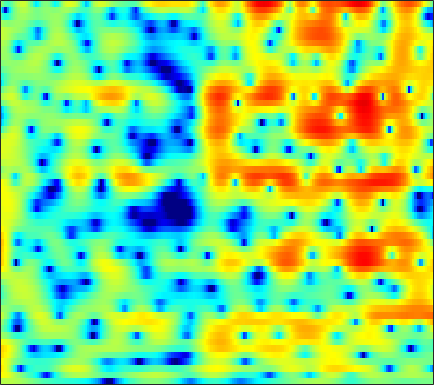

The file beside this chart, header and first rows:
1.8707, 2.0649, 2.238, 2.3134, 2.3341, 2.2466, 2.0993, 1.945, 1.715, 1.4422, 1.1439, 0.88746, 0.51728, 0.1578, -0.12902, -0.51985, -0.92311, -1.2173, -1.5684, -1.9029, -2.2007, -2.3965, -2.6204, -2.8056
5.431, 5.188, 4.76, 4.21, 3.729, 3.017, 2.246, 1.648, 0.8423, 0.07147, -0.6542, -1.176, -1.858, -2.57, -3.166, -4.123, -5.322, -6.451, -8.428, -11.13, -14.45, -15.87, -13.52, -9.955
6.404, 5.691, 4.498, 3, 1.62, -0.6523, -3.634, -6.583, -12, -15.81, -11.39, -8.527, -6.071, -4.56, -3.834, -3.247, -2.974, -2.913, -2.924, -3.004, -3.001, -2.902, -2.535, -1.937
5.656, 5.083, 4.226, 3.283, 2.525, 1.5, 0.49, -0.2198, -1.062, -1.733, -2.246, -2.539, -2.831, -3.045, -3.171, -3.297, -3.384, -3.416, -3.414, -3.343, -3.252, -3.116, -2.869, -2.565
6.806, 6.314, 5.581, 4.766, 4.1, 3.141, 2.113, 1.286, 0.1186, -1.126, -2.44, -3.48, -4.84, -6.104, -6.894, -7.597, -7.825, -7.723, -7.428, -7.03, -6.706, -6.526, -6.389, -6.302
7.207, 6.784, 6.129, 5.388, 4.761, 3.825, 2.756, 1.853, 0.4854, -1.12, -3.047, -4.789, -7.642, -11.46, -15.08, -17.59, -14.1, -11.58, -9.344, -7.992, -7.357, -7.288, -7.775, -8.982
4.976, 4.693, 4.209, 3.635, 3.139, 2.441, 1.702, 1.129, 0.3538, -0.3965, -1.151, -1.694, -2.33, -2.849, -3.115, -3.257, -3.205, -3.058, -2.812, -2.592, -2.472, -2.466, -2.59, -2.833
1.46, 1.164, 0.5415, -0.2942, -1.018, -2.031, -2.944, -3.46, -3.807, -3.733, -3.331, -2.931, -2.334, -1.702, -1.259, -0.6971, -0.1974, 0.1349, 0.5256, 0.8401, 1.071, 1.217, 1.325, 1.366
-0.3389, -1.036, -2.37, -4.213, -6.03, -9.282, -14.25, -20.9, -22.78, -13.84, -9.386, -7.061, -4.671, -2.83, -1.678, -0.4311, 0.555, 1.162, 1.79, 2.251, 2.539, 2.679, 2.765, 2.774
1.05, 0.06242, -1.574, -3.608, -5.37, -7.969, -10.52, -12.01, -12.55, -11.16, -8.686, -6.687, -4.185, -2.066, -0.7387, 0.7087, 1.799, 2.405, 2.952, 3.223, 3.249, 3.115, 2.758, 2.249
2.975, 2.206, 0.9365, -0.6325, -2.058, -4.357, -7.154, -9.352, -10.62, -8.517, -5.427, -3.396, -1.17, 0.6055, 1.657, 2.717, 3.45, 3.785, 3.951, 3.799, 3.303, 2.684, 1.478, -0.208
1.1, 0.9932, 0.7609, 0.4345, 0.1504, -0.2286, -0.5371, -0.6693, -0.6331, -0.3487, 0.1366, 0.5826, 1.196, 1.735, 2.078, 2.394, 2.518, 2.476, 2.226, 1.729, 0.9975, 0.2835, -0.8968, -2.329
-1.623, -0.9951, -0.3024, 0.2398, 0.5657, 0.9198, 1.213, 1.402, 1.627, 1.838, 2.021, 2.134, 2.245, 2.289, 2.256, 2.111, 1.831, 1.523, 0.9815, 0.2815, -0.5707, -1.298, -2.366, -3.528
-3.358, -2.163, -0.8549, 0.1855, 0.8188, 1.502, 2.023, 2.33, 2.638, 2.838, 2.939, 2.949, 2.88, 2.696, 2.488, 2.108, 1.599, 1.13, 0.3797, -0.5262, -1.599, -2.522, -3.909, -5.523
-2.727, -1.58, -0.315, 0.7006, 1.322, 1.982, 2.476, 2.749, 2.999, 3.124, 3.135, 3.069, 2.876, 2.573, 2.261, 1.745, 1.109, 0.5484, -0.3184, -1.32, -2.473, -3.455, -4.912, -6.606
-0.3517, 0.3362, 1.109, 1.712, 2.068, 2.428, 2.677, 2.796, 2.876, 2.87, 2.771, 2.634, 2.359, 1.971, 1.599, 0.979, 0.226, -0.4186, -1.381, -2.421, -3.505, -4.329, -5.409, -6.436
2.621, 2.787, 2.879, 2.843, 2.751, 2.58, 2.403, 2.291, 2.18, 2.105, 2.019, 1.925, 1.715, 1.348, 0.9677, 0.2862, -0.6294, -1.468, -2.784, -4.297, -5.886, -6.97, -8.029, -8.403
5.749, 5.324, 4.524, 3.45, 2.502, 1.151, -0.03836, -0.5839, -0.6859, -0.2364, 0.3731, 0.7573, 1.052, 1.067, 0.8807, 0.3296, -0.5549, -1.493, -3.171, -5.58, -9.147, -13.41, -29.52, -17.12
7.493, 6.606, 5.022, 2.865, 0.7085, -3.341, -10.57, -29.95, -11.03, -5.394, -2.671, -1.474, -0.5447, -0.1488, -0.1218, -0.3646, -0.8605, -1.38, -2.215, -3.202, -4.256, -4.883, -5.301, -4.965
7.416, 6.476, 4.96, 3.161, 1.666, -0.3657, -2.181, -3.115, -3.624, -3.501, -3.186, -3.004, -2.969, -3.205, -3.566, -4.134, -4.693, -4.957, -4.972, -4.633, -4.117, -3.657, -3.011, -2.357
7.796, 6.839, 5.346, 3.642, 2.272, 0.4326, -1.266, -2.316, -3.294, -3.797, -4.056, -4.262, -4.791, -5.802, -7.027, -9.648, -13.93, -17.39, -14.3, -9.492, -6.267, -4.608, -2.977, -1.851
8.277, 7.237, 5.521, 3.357, 1.364, -1.962, -6.357, -10.25, -11.84, -8.674, -6.256, -5.21, -4.587, -4.71, -5.195, -6.244, -7.436, -7.886, -7.177, -5.509, -3.772, -2.643, -1.487, -0.7187
7.313, 6.47, 5.068, 3.306, 1.725, -0.7228, -3.381, -5.095, -6.008, -5.298, -4.162, -3.458, -2.83, -2.503, -2.422, -2.408, -2.406, -2.331, -2.139, -1.808, -1.426, -1.164, -0.8989, -0.8061
5.592, 5.164, 4.43, 3.542, 2.798, 1.762, 0.7773, 0.1332, -0.5343, -0.9796, -1.245, -1.377, -1.516, -1.64, -1.729, -1.848, -1.926, -1.962, -1.973, -1.953, -1.916, -1.911, -1.968, -2.132
4.433, 4.379, 4.164, 3.801, 3.451, 2.899, 2.284, 1.8, 1.144, 0.4827, -0.1726, -0.6551, -1.274, -1.865, -2.267, -2.726, -3.067, -3.255, -3.374, -3.399, -3.358, -3.311, -3.268, -3.274
3.986, 4.225, 4.355, 4.285, 4.111, 3.736, 3.205, 2.713, 1.94, 1.033, 0.0006127, -0.8501, -2.08, -3.373, -4.33, -5.462, -6.266, -6.558, -6.545, -6.202, -5.728, -5.345, -4.854, -4.436
4.051, 4.457, 4.757, 4.81, 4.701, 4.371, 3.834, 3.293, 2.38, 1.236, -0.1843, -1.46, -3.526, -6.107, -8.51, -12.45, -16.35, -16.38, -13.58, -11.05, -9.232, -8.226, -7.171, -6.317
4.366, 4.717, 4.962, 4.977, 4.851, 4.505, 3.966, 3.432, 2.532, 1.4, -0.008409, -1.284, -3.32, -5.822, -8.049, -11.35, -14.13, -14.67, -13.67, -12.4, -11.49, -11, -10.44, -9.754
4.827, 4.937, 4.927, 4.758, 4.535, 4.122, 3.602, 3.148, 2.449, 1.619, 0.6385, -0.2089, -1.501, -2.954, -4.116, -5.719, -7.262, -8.357, -9.826, -11.38, -13.3, -14.93, -17.04, -17.72
5.324, 5.128, 4.725, 4.18, 3.691, 3.024, 2.429, 2.083, 1.779, 1.553, 1.29, 1.012, 0.4657, -0.3065, -1.038, -2.205, -3.581, -4.794, -6.724, -9.1, -12.28, -15.38, -20.79, -24.25
5.184, 4.869, 4.15, 2.929, 1.626, -0.5628, -2.591, -2.913, -1.536, 0.271, 1.579, 2.163, 2.485, 2.35, 2.001, 1.244, 0.1846, -0.7488, -2.196, -3.836, -5.692, -7.139, -9.151, -11.25
1.474, 2.146, 2.261, 1.424, 0.09869, -2.77, -6.478, -6.949, -3.526, -0.5426, 1.306, 2.103, 2.585, 2.546, 2.237, 1.534, 0.5764, -0.2374, -1.307, -2.302, -3.063, -3.507, -3.921, -4.135
-0.2969, 0.8421, 1.656, 1.881, 1.77, 1.426, 1.115, 1.037, 1.161, 1.406, 1.566, 1.539, 1.207, 0.5171, -0.265, -1.641, -3.375, -4.893, -6.795, -7.931, -7.624, -6.787, -5.446, -4.107
2.451, 2.642, 2.848, 2.936, 2.932, 2.83, 2.658, 2.493, 2.214, 1.864, 1.383, 0.9008, 0.05135, -1.112, -2.235, -4.195, -6.869, -9.669, -15.49, -24.32, -15.64, -11.56, -8.157, -5.836
3.666, 3.618, 3.555, 3.456, 3.345, 3.145, 2.865, 2.599, 2.165, 1.625, 0.9699, 0.3889, -0.51, -1.573, -2.488, -3.857, -5.339, -6.461, -7.746, -8.469, -8.379, -7.899, -6.991, -6.019
3.954, 3.9, 3.812, 3.692, 3.559, 3.317, 2.981, 2.664, 2.155, 1.536, 0.8259, 0.247, -0.5729, -1.422, -2.062, -2.894, -3.686, -4.211, -4.833, -5.327, -5.749, -5.996, -6.29, -6.532
3.708, 3.778, 3.857, 3.883, 3.847, 3.682, 3.373, 3.035, 2.431, 1.67, 0.7742, 0.05139, -0.9113, -1.766, -2.269, -2.744, -3.044, -3.2, -3.41, -3.704, -4.194, -4.76, -5.885, -7.613
2.024, 2.499, 3.114, 3.592, 3.831, 3.944, 3.788, 3.473, 2.757, 1.684, 0.2144, -1.164, -3.291, -5.263, -6.013, -5.553, -4.253, -3.34, -2.423, -1.95, -1.878, -2.126, -2.86, -4.115
-3.566, -1.843, -0.004448, 1.36, 2.088, 2.707, 2.91, 2.788, 2.237, 1.166, -0.5386, -2.374, -5.956, -11.87, -15.85, -10.08, -5.619, -3.514, -1.687, -0.5797, 0.01569, 0.2327, 0.2863, 0.1655
-8.467, -6.187, -3.68, -1.715, -0.5917, 0.4987, 1.155, 1.373, 1.334, 0.9182, 0.1831, -0.5237, -1.522, -2.333, -2.624, -2.422, -1.763, -1.177, -0.4308, 0.1811, 0.5986, 0.8174, 0.9912, 1.078
-10.37, -7.99, -5.209, -3.008, -1.678, -0.3327, 0.5933, 1.038, 1.352, 1.417, 1.285, 1.112, 0.8329, 0.5839, 0.4494, 0.3593, 0.3713, 0.4077, 0.4918, 0.569, 0.6563, 0.6917, 0.6956, 0.6489
-8.93, -6.286, -3.597, -1.583, -0.4447, 0.7007, 1.465, 1.837, 2.102, 2.179, 2.122, 2.022, 1.84, 1.639, 1.488, 1.237, 0.9375, 0.7017, 0.3533, 0.01765, -0.2265, -0.3351, -0.3763, -0.3997
-1.094, -0.3894, 0.6263, 1.532, 2.086, 2.58, 2.788, 2.765, 2.533, 2.121, 1.677, 1.393, 1.163, 1.052, 0.9679, 0.7492, 0.2593, -0.3309, -1.466, -2.856, -4.071, -4.295, -3.558, -2.395
1.773, 2.176, 2.74, 3.197, 3.411, 3.422, 3.052, 2.46, 1.2, -0.6547, -2.893, -4.2, -4.175, -2.703, -1.648, -0.7882, -0.7358, -1.33, -3.112, -6.588, -14.26, -17.94, -8.05, -3.542
-1.56, -0.5105, 0.6793, 1.532, 1.883, 1.975, 1.559, 0.8597, -0.7224, -3.299, -7.402, -11.08, -9.979, -5.69, -3.5, -1.765, -0.9638, -0.8302, -1.109, -1.654, -2.078, -2.026, -1.359, -0.3056
-6.761, -4.398, -2.252, -0.8691, -0.1978, 0.2814, 0.3448, 0.1652, -0.34, -1.026, -1.703, -2.026, -2.029, -1.604, -1.167, -0.6045, -0.2051, -0.009182, 0.1086, 0.1081, 0.1279, 0.1686, 0.2935, 0.5243
-4.533, -3.424, -2.127, -1.115, -0.5281, 0.01302, 0.3305, 0.4456, 0.4846, 0.4486, 0.4109, 0.4012, 0.4356, 0.5335, 0.6268, 0.7487, 0.8248, 0.8261, 0.7511, 0.5913, 0.3566, 0.1505, -0.1392, -0.4168
-1.73, -1.245, -0.6392, -0.1114, 0.2009, 0.5342, 0.7799, 0.9153, 1.062, 1.185, 1.31, 1.408, 1.536, 1.644, 1.705, 1.728, 1.668, 1.541, 1.252, 0.8146, 0.172, -0.4379, -1.433, -2.623
0.02932, 0.296, 0.5407, 0.6726, 0.6917, 0.6662, 0.619, 0.6088, 0.6742, 0.8444, 1.107, 1.347, 1.678, 1.971, 2.142, 2.267, 2.248, 2.133, 1.809, 1.255, 0.4057, -0.4859, -2.119, -4.511
0.9519, 1.056, 0.949, 0.562, 0.1066, -0.6815, -1.551, -2.072, -2.346, -1.983, -1.158, -0.4441, 0.4626, 1.21, 1.64, 2.053, 2.26, 2.307, 2.201, 1.88, 1.342, 0.7617, -0.2572, -1.548
1.346, 1.326, 0.9128, -0.01057, -1.084, -3.235, -6.585, -10.41, -15.43, -10.32, -5.846, -3.682, -1.741, -0.4845, 0.1572, 0.7407, 1.134, 1.326, 1.508, 1.615, 1.64, 1.602, 1.461, 1.24
1.959, 1.903, 1.479, 0.6421, -0.2921, -1.95, -4.038, -5.65, -6.846, -6.133, -4.584, -3.538, -2.531, -1.993, -1.83, -1.823, -1.821, -1.716, -1.313, -0.6361, 0.1284, 0.6813, 1.306, 1.769
2.847, 2.752, 2.443, 1.956, 1.478, 0.7601, 0.01995, -0.4847, -1.01, -1.336, -1.569, -1.798, -2.318, -3.23, -4.283, -6.295, -8.928, -10.19, -8.693, -5.593, -2.963, -1.464, 0.04295, 1.105
2.976, 2.759, 2.448, 2.124, 1.893, 1.58, 1.271, 1.035, 0.6967, 0.2928, -0.2171, -0.714, -1.632, -2.946, -4.305, -6.739, -9.896, -11.69, -9.996, -6.478, -3.702, -2.109, -0.549, 0.5277
1.611, 1.125, 0.6782, 0.4885, 0.5016, 0.6281, 0.7855, 0.8788, 0.9182, 0.8156, 0.5541, 0.2564, -0.2836, -0.9775, -1.554, -2.306, -2.892, -3.056, -2.831, -2.205, -1.368, -0.7329, 0.02835, 0.6023
-1.881, -3.408, -4.498, -3.975, -3.01, -1.607, -0.4421, 0.2243, 0.8476, 1.203, 1.298, 1.218, 0.9694, 0.6067, 0.3146, -0.06173, -0.3169, -0.3878, -0.3242, -0.1226, 0.177, 0.3856, 0.6546, 0.869
-4.747, -9.799, -18.45, -9.768, -5.932, -2.806, -0.7828, 0.3134, 1.335, 1.942, 2.176, 2.113, 1.754, 1.166, 0.6369, -0.01028, -0.3662, -0.4245, -0.2357, 0.116, 0.3956, 0.5236, 0.5066, 0.3719
0.9873, -0.6102, -2.126, -2.577, -2.256, -1.211, 0.1792, 1.212, 2.347, 3.049, 3.251, 3.05, 2.216, 0.6545, -1.075, -3.998, -6.129, -5.333, -2.875, -0.9829, -0.0386, 0.1189, -0.4549, -1.947
